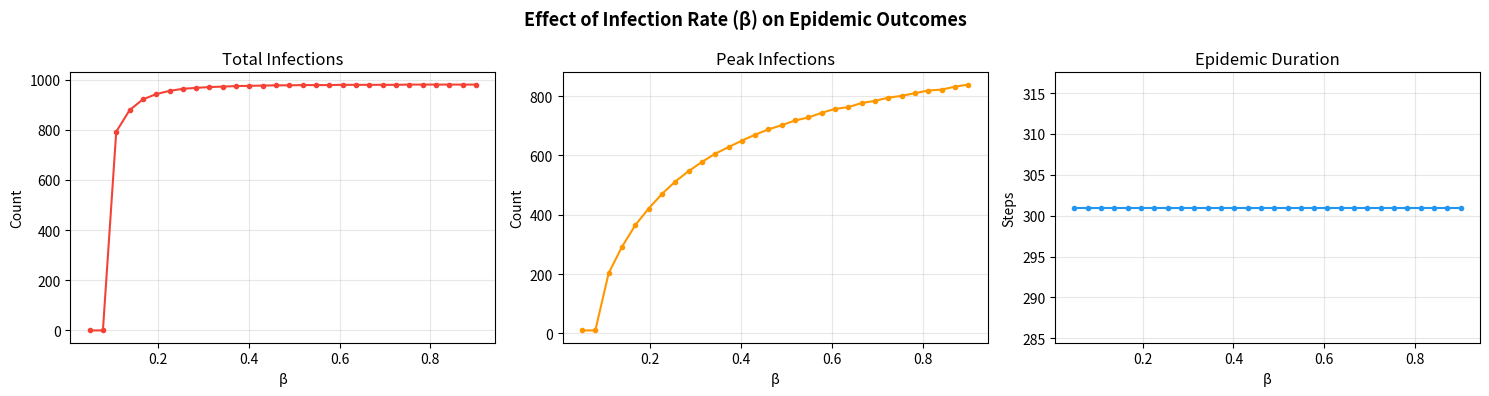
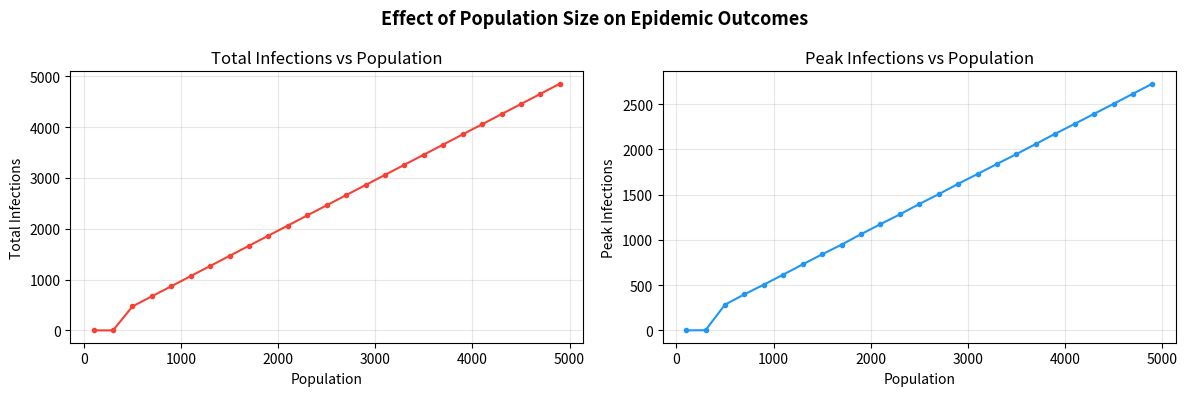
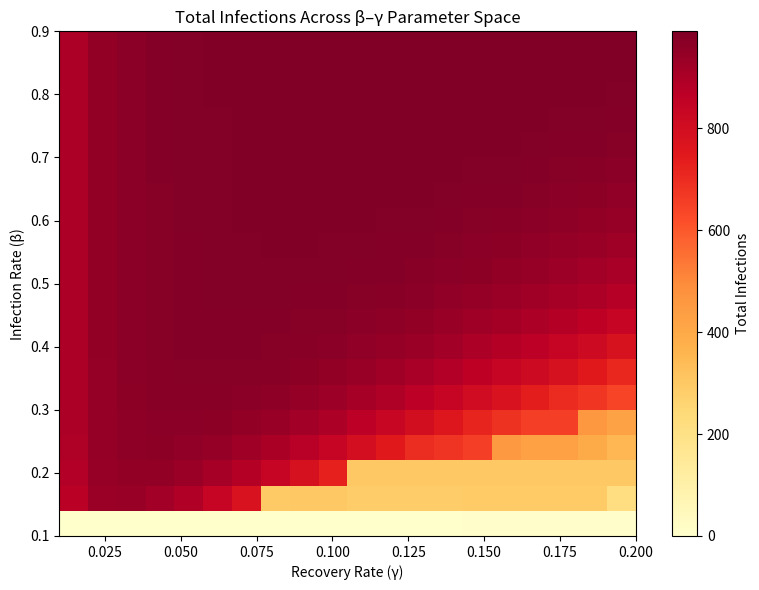
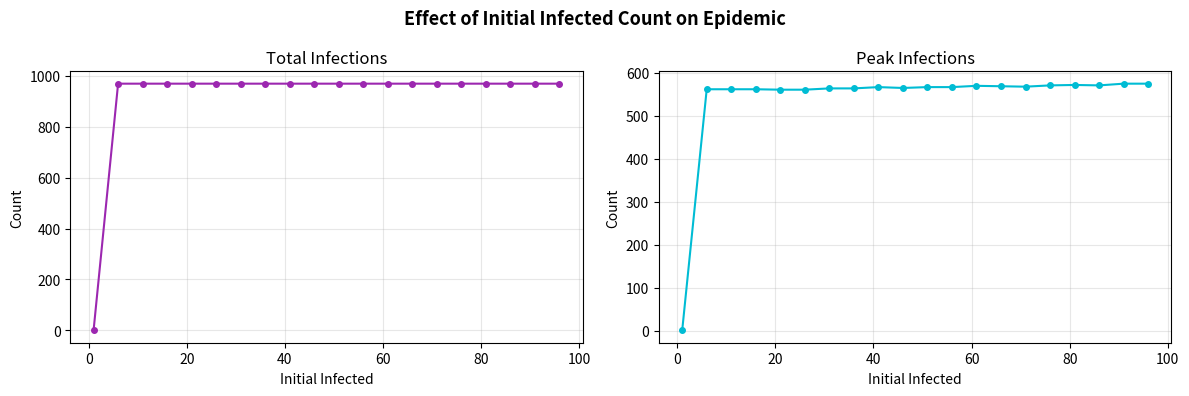

Here is the Python script that generated these plots, in order:
"""
eda.py — Exploratory Data Analysis via parameter sweeps on the SIR simulation.
Can be run standalone (uses a built-in mock SIR) or with the real environment.
"""

import numpy as np
import matplotlib.pyplot as plt


# ── lightweight SIR simulation (no gym dependency) ───────────────────────────
# Replace this with the real env once Person 1 is done.

def run_sir_no_intervention(population, beta, gamma, initial_infected, max_steps=200):
    """Pure SIR simulation with no intervention, returns trajectory dict."""
    S = population - initial_infected
    I = initial_infected
    R = 0
    S_hist, I_hist, R_hist = [S], [I], [R]

    for _ in range(max_steps):
        if I == 0:
            break
        new_infected  = min(S, int(beta * S * I / population))
        new_recovered = min(I, int(gamma * I))
        S -= new_infected
        I += new_infected - new_recovered
        R += new_recovered
        S = max(S, 0)
        I = max(I, 0)
        S_hist.append(S)
        I_hist.append(I)
        R_hist.append(R)

    return {
        "S": S_hist, "I": I_hist, "R": R_hist,
        "total_infections": R_hist[-1],
        "peak_infections":  max(I_hist),
        "duration":         len(I_hist),
    }


# ── EDA plots ────────────────────────────────────────────────────────────────

def eda_beta_sweep(save=True):
    """How does infection rate affect outcomes?"""
    beta_values = np.linspace(0.05, 0.9, 30)
    total_inf, peak_inf, durations = [], [], []

    for beta in beta_values:
        result = run_sir_no_intervention(
            population=1000, beta=beta, gamma=0.05,
            initial_infected=10, max_steps=300
        )
        total_inf.append(result["total_infections"])
        peak_inf.append(result["peak_infections"])
        durations.append(result["duration"])

    fig, axes = plt.subplots(1, 3, figsize=(15, 4))
    fig.suptitle("Effect of Infection Rate (β) on Epidemic Outcomes", fontsize=13, fontweight="bold")

    axes[0].plot(beta_values, total_inf, color="#F44336", marker="o", markersize=3)
    axes[0].set_title("Total Infections")
    axes[0].set_xlabel("β"); axes[0].set_ylabel("Count"); axes[0].grid(alpha=0.3)

    axes[1].plot(beta_values, peak_inf, color="#FF9800", marker="o", markersize=3)
    axes[1].set_title("Peak Infections")
    axes[1].set_xlabel("β"); axes[1].set_ylabel("Count"); axes[1].grid(alpha=0.3)

    axes[2].plot(beta_values, durations, color="#2196F3", marker="o", markersize=3)
    axes[2].set_title("Epidemic Duration")
    axes[2].set_xlabel("β"); axes[2].set_ylabel("Steps"); axes[2].grid(alpha=0.3)

    plt.tight_layout()
    if save:
        plt.savefig("eda_beta_sweep.png", dpi=150, bbox_inches="tight")
        print("Saved: eda_beta_sweep.png")
    plt.show()


def eda_population_sweep(save=True):
    """How does population size affect outcomes?"""
    pop_values = range(100, 5001, 200)
    total_inf, peak_inf = [], []

    for pop in pop_values:
        result = run_sir_no_intervention(
            population=pop, beta=0.3, gamma=0.05,
            initial_infected=max(1, pop // 100), max_steps=300
        )
        total_inf.append(result["total_infections"])
        peak_inf.append(result["peak_infections"])

    fig, axes = plt.subplots(1, 2, figsize=(12, 4))
    fig.suptitle("Effect of Population Size on Epidemic Outcomes", fontsize=13, fontweight="bold")

    axes[0].plot(list(pop_values), total_inf, color="#F44336", marker="o", markersize=3)
    axes[0].set_title("Total Infections vs Population")
    axes[0].set_xlabel("Population"); axes[0].set_ylabel("Total Infections"); axes[0].grid(alpha=0.3)

    axes[1].plot(list(pop_values), peak_inf, color="#2196F3", marker="o", markersize=3)
    axes[1].set_title("Peak Infections vs Population")
    axes[1].set_xlabel("Population"); axes[1].set_ylabel("Peak Infections"); axes[1].grid(alpha=0.3)

    plt.tight_layout()
    if save:
        plt.savefig("eda_population_sweep.png", dpi=150, bbox_inches="tight")
        print("Saved: eda_population_sweep.png")
    plt.show()


def eda_beta_gamma_heatmap(save=True):
    """Heatmap of total infections across beta x gamma space."""
    beta_values  = np.linspace(0.1, 0.9, 20)
    gamma_values = np.linspace(0.01, 0.2, 20)
    matrix = np.zeros((len(beta_values), len(gamma_values)))

    for i, beta in enumerate(beta_values):
        for j, gamma in enumerate(gamma_values):
            result = run_sir_no_intervention(
                population=1000, beta=beta, gamma=gamma,
                initial_infected=10, max_steps=300
            )
            matrix[i, j] = result["total_infections"]

    fig, ax = plt.subplots(figsize=(8, 6))
    im = ax.imshow(matrix, aspect="auto", origin="lower", cmap="YlOrRd",
                   extent=[gamma_values.min(), gamma_values.max(),
                            beta_values.min(),  beta_values.max()])
    plt.colorbar(im, ax=ax, label="Total Infections")
    ax.set_xlabel("Recovery Rate (γ)")
    ax.set_ylabel("Infection Rate (β)")
    ax.set_title("Total Infections Across β–γ Parameter Space")

    plt.tight_layout()
    if save:
        plt.savefig("eda_heatmap.png", dpi=150, bbox_inches="tight")
        print("Saved: eda_heatmap.png")
    plt.show()


def eda_initial_infected_sweep(save=True):
    """How does the number of initial infected affect the outbreak?"""
    init_values = range(1, 101, 5)
    total_inf, peak_inf = [], []

    for init in init_values:
        result = run_sir_no_intervention(
            population=1000, beta=0.3, gamma=0.05,
            initial_infected=init, max_steps=300
        )
        total_inf.append(result["total_infections"])
        peak_inf.append(result["peak_infections"])

    fig, axes = plt.subplots(1, 2, figsize=(12, 4))
    fig.suptitle("Effect of Initial Infected Count on Epidemic", fontsize=13, fontweight="bold")

    axes[0].plot(list(init_values), total_inf, color="#9C27B0", marker="o", markersize=4)
    axes[0].set_title("Total Infections")
    axes[0].set_xlabel("Initial Infected"); axes[0].set_ylabel("Count"); axes[0].grid(alpha=0.3)

    axes[1].plot(list(init_values), peak_inf, color="#00BCD4", marker="o", markersize=4)
    axes[1].set_title("Peak Infections")
    axes[1].set_xlabel("Initial Infected"); axes[1].set_ylabel("Count"); axes[1].grid(alpha=0.3)

    plt.tight_layout()
    if save:
        plt.savefig("eda_initial_infected.png", dpi=150, bbox_inches="tight")
        print("Saved: eda_initial_infected.png")
    plt.show()


def run_all_eda():
    print("Running EDA — this may take ~30 seconds...")
    eda_beta_sweep()
    eda_population_sweep()
    eda_beta_gamma_heatmap()
    eda_initial_infected_sweep()
    print("All EDA plots saved.")


if __name__ == "__main__":
    run_all_eda()
